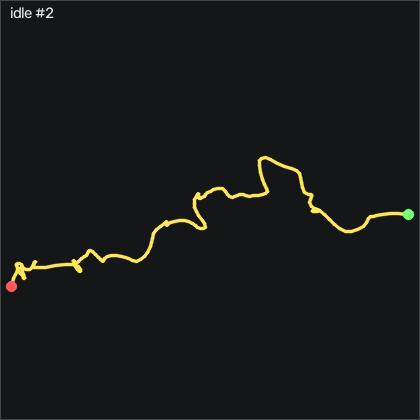

Values plotted in this chart, from the file beside it:
t_s, ax, ay, az, gx, gy, gz, seq
0.00000, -0.944, 0.1, -0.02400, -1.177, -0.1657, -1.046, 2115
0.01000, -0.941, 0.08300, -0.02100, -2.64, -0.2267, -0.894, 2116
0.02000, -0.929, 0.06300, -0.02000, -3.433, -0.2267, -0.101, 2117
0.03000, -0.932, 0.05200, -0.02100, -3.403, 0.3223, 0.691, 2118
0.04000, -0.932, 0.05500, -0.02600, -2.458, 0.6583, 0.447, 2119
0.05000, -0.924, 0.06100, -0.02900, -1.512, 0.3533, -0.528, 2120
0.06000, -0.925, 0.06400, -0.01300, -0.8722, 0.04833, -1.443, 2121
0.07000, -0.922, 0.06100, -0.00900, -0.8112, 0.5973, -1.687, 2122
0.08100, -0.947, 0.05700, -0.01900, -0.8422, 1.755, -1.199, 2123
0.09000, -0.952, 0.05800, -0.02100, -1.482, 1.664, 0.173, 2124
0.1, -0.958, 0.06100, -0.02400, -2.549, 1.542, 1.728, 2125
0.11, -0.964, 0.06800, -0.02700, -2.701, 0.7803, 1.606, 2126
0.121, -0.957, 0.06800, -0.02600, -2.244, -0.2567, 0.508, 2127
0.13, -0.947, 0.06300, -0.02500, -2.427, -1.385, -0.65, 2128
0.14, -0.947, 0.04900, -0.02200, -2.244, -1.659, -1.534, 2129
0.15, -0.947, 0.04400, -0.02100, -2.031, -1.812, -1.687, 2130
0.16, -0.928, 0.03800, -0.01100, -2.061, -2.208, -1.29, 2131
0.17, -0.916, 0.03300, -0.00400, -2.061, -1.69, -0.101, 2132
0.18, -0.922, 0.03100, -0.00500, -1.939, -0.5007, 0.966, 2133
0.19, -0.932, 0.03600, -0.01400, -0.9642, 0.5053, 1.271, 2134
0.2, -0.935, 0.04900, -0.01900, 0.04180, 0.5053, 0.996, 2135
0.21, -0.937, 0.05600, -0.02200, 0.6828, 0.07833, 0.265, 2136
0.22, -0.934, 0.06800, -0.01700, 1.049, -0.1347, -0.467, 2137
0.23, -0.939, 0.07000, -0.01700, 0.8348, -0.3487, -0.925, 2138
0.24, -0.941, 0.06600, -0.01900, 0.2248, -0.1657, -0.65, 2139
0.251, -0.947, 0.06200, -0.02100, -0.8722, -0.2567, 0.447, 2140
0.26, -0.947, 0.06400, -0.02300, -1.451, -0.5617, 1.179, 2141
0.27, -0.935, 0.06600, -0.01900, -1.177, -0.9887, 0.935, 2142
0.28, -0.937, 0.06400, -0.02200, -0.6592, -1.324, -0.04002, 2143
0.291, -0.927, 0.06700, -0.02100, 0.1338, -1.446, -1.443, 2144
0.3, -0.924, 0.06300, -0.02100, 0.4998, -1.202, -1.595, 2145
0.31, -0.93, 0.06800, -0.02400, 0.2858, -0.6227, -1.016, 2146
0.32, -0.945, 0.07200, -0.02500, -0.3232, -0.07367, 0.204, 2147
0.33, -0.946, 0.06900, -0.02100, -1.299, -0.3487, 1.301, 2148
0.34, -0.953, 0.07300, -0.02400, -1.573, -0.7447, 1.636, 2149
0.35, -0.938, 0.07600, -0.01900, -0.9332, -1.842, 0.204, 2150
0.36, -0.932, 0.07300, -0.02600, -0.3232, -2.178, -1.687, 2151
0.37, -0.927, 0.06600, -0.02000, -0.3232, -2.269, -2.54, 2152
0.38, -0.932, 0.06800, -0.01800, -0.5372, -1.72, -2.571, 2153
0.39, -0.938, 0.07000, -0.02000, -1.025, -0.9887, -1.229, 2154
0.4, -0.939, 0.07300, -0.01500, -2.092, -0.8967, 0.143, 2155
0.41, -0.945, 0.07200, -0.01900, -2.823, -0.8057, 0.752, 2156
0.421, -0.932, 0.06600, -0.01300, -3.006, -1.355, 0.143, 2157
0.43, -0.913, 0.05200, -0.00700, -2.854, -1.599, -0.589, 2158
0.44, -0.909, 0.03900, -0.00500, -2.336, -0.7447, -0.742, 2159
0.45, -0.913, 0.03300, -0.00800, -1.634, 0.1093, -0.589, 2160
0.461, -0.909, 0.03600, -0.00500, -0.8422, 0.9323, 0.173, 2161
0.47, -0.922, 0.04200, -0.01000, -0.08020, 2.212, 1.057, 2162
0.48, -0.938, 0.05500, -0.02100, 0.4388, 3.036, 1.362, 2163
0.49, -0.939, 0.06400, -0.02000, 0.8048, 2.761, 1.057, 2164
0.5, -0.944, 0.07200, -0.02300, 0.8958, 2.182, 0.691, 2165
0.51, -0.953, 0.07900, -0.02800, 0.8348, 1.786, -0.162, 2166
0.52, -0.949, 0.07600, -0.02800, 0.4078, 1.328, -0.833, 2167
0.53, -0.952, 0.07000, -0.02300, -0.5672, 0.6883, -0.467, 2168
0.54, -0.948, 0.06700, -0.02200, -1.238, 0.5363, -0.01002, 2169
0.55, -0.947, 0.06500, -0.02300, -1.604, 0.3833, 0.691, 2170
0.56, -0.938, 0.06000, -0.02300, -2.122, 0.04833, 1.179, 2171
0.57, -0.943, 0.05700, -0.02300, -1.848, 0.1093, 1.118, 2172
0.58, -0.941, 0.06100, -0.02300, -1.482, -0.1047, 0.478, 2173
0.591, -0.939, 0.05800, -0.02600, -1.055, -0.3487, -0.193, 2174
... 141 more rows
